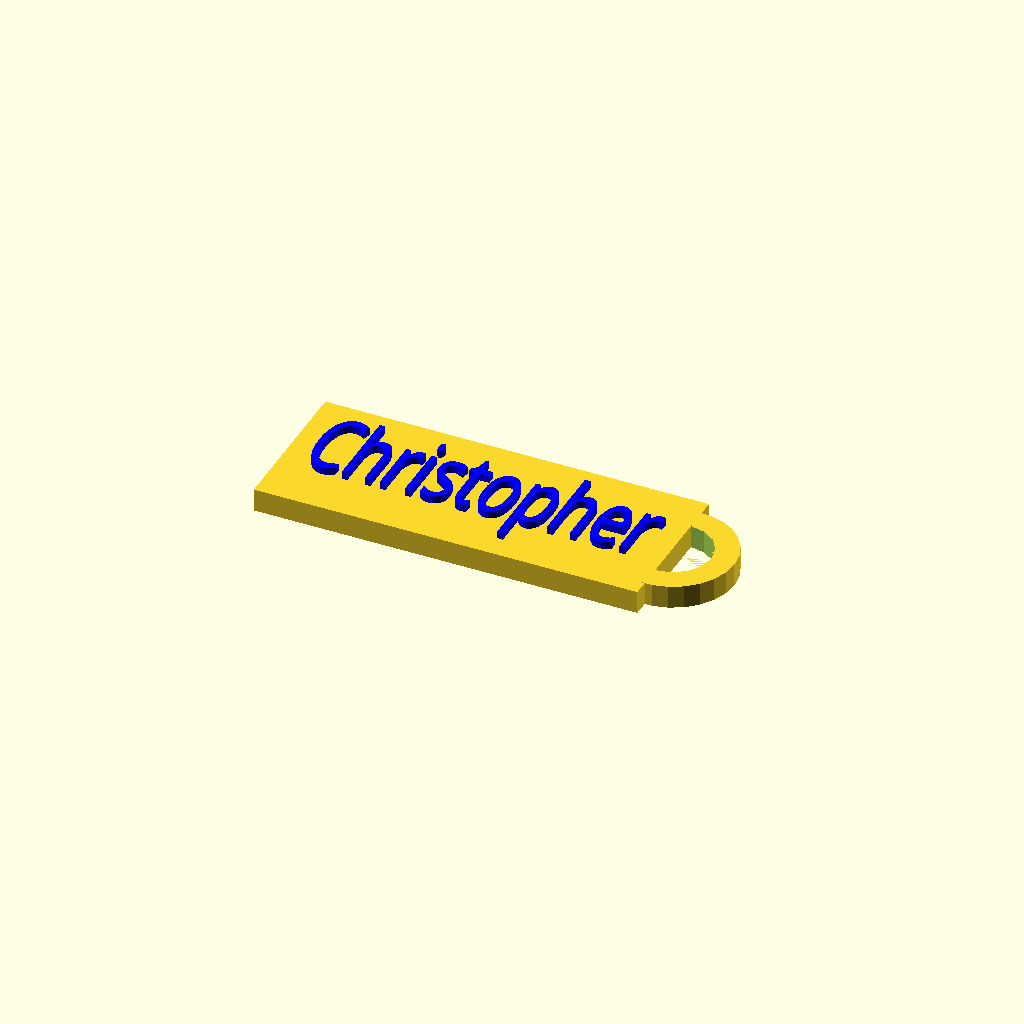
Cell 1 — every parameter at its default value.
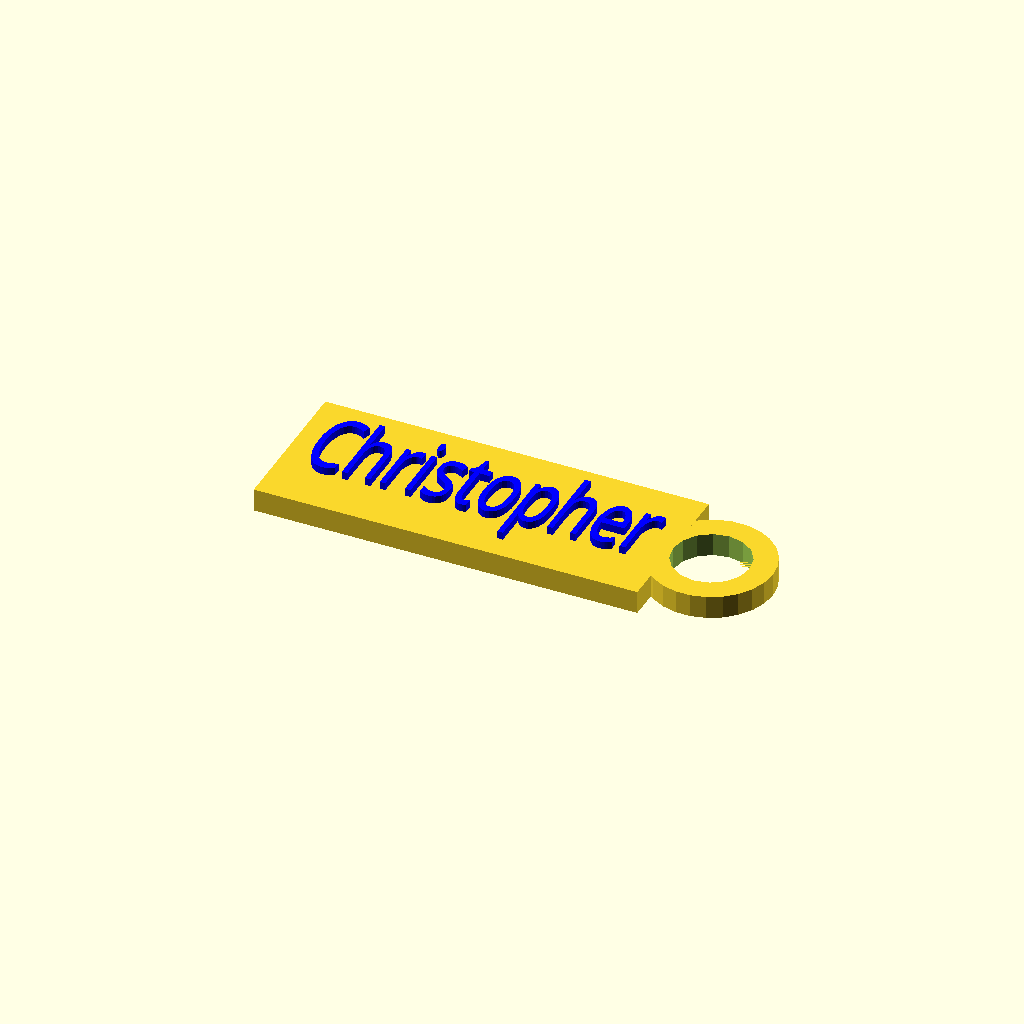
Cell 2: hole_offset_percent = 100 (everything else at default).
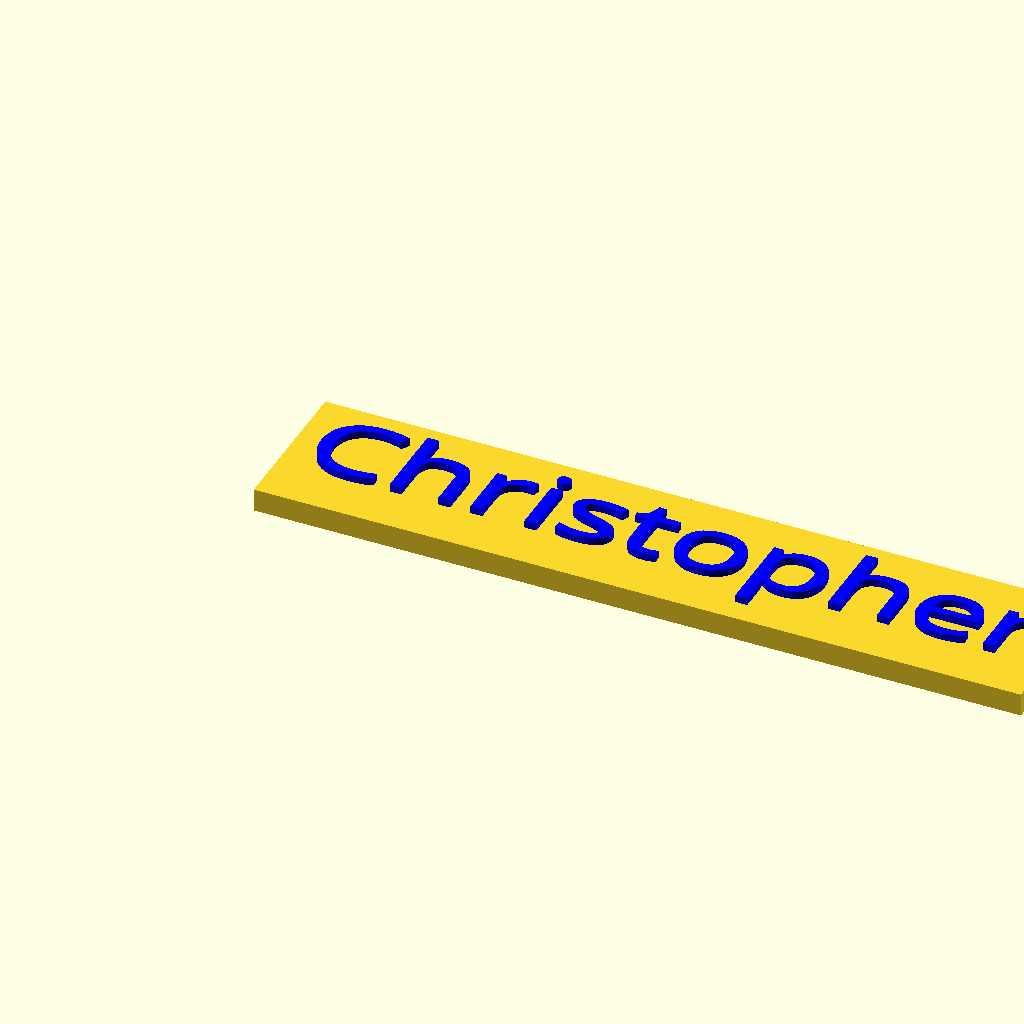
Cell 3: fob_length = 100 (everything else at default).
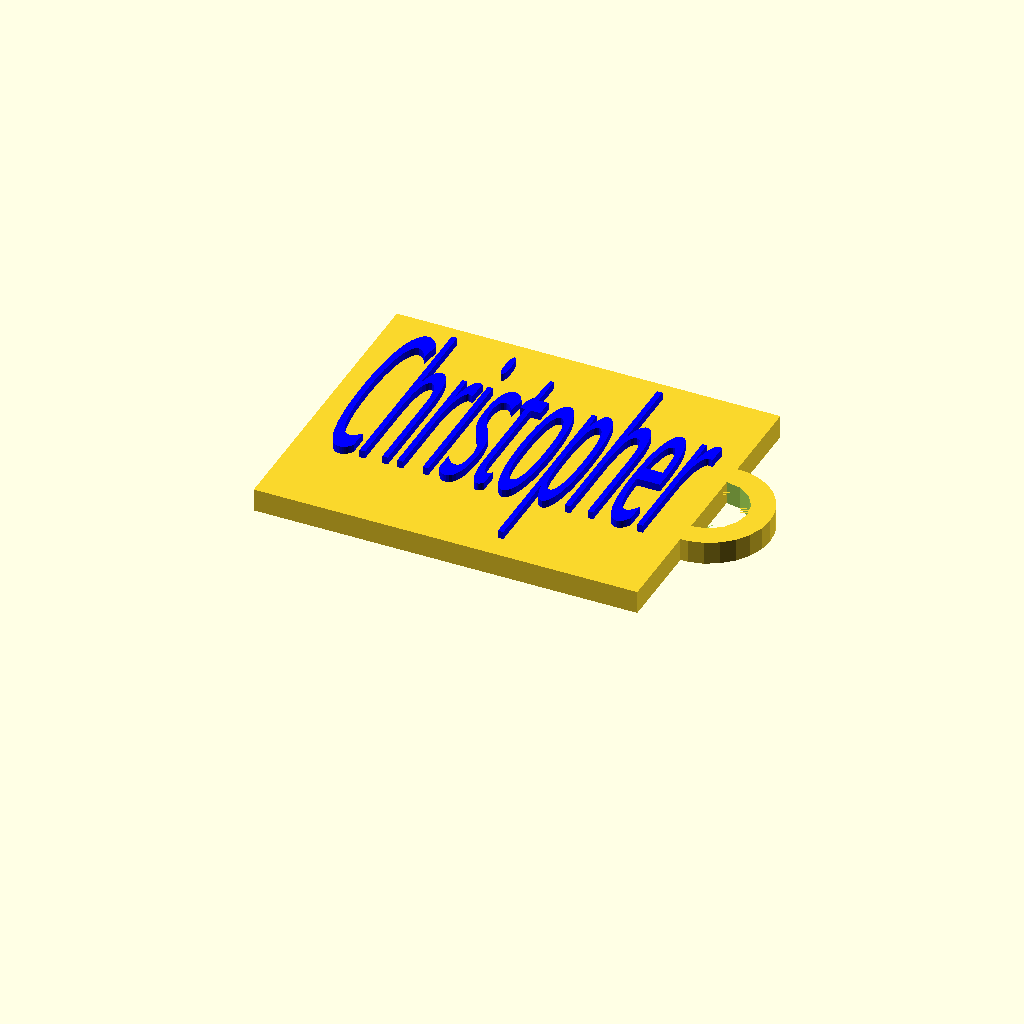
Cell 4: fob_width = 40 (everything else at default).
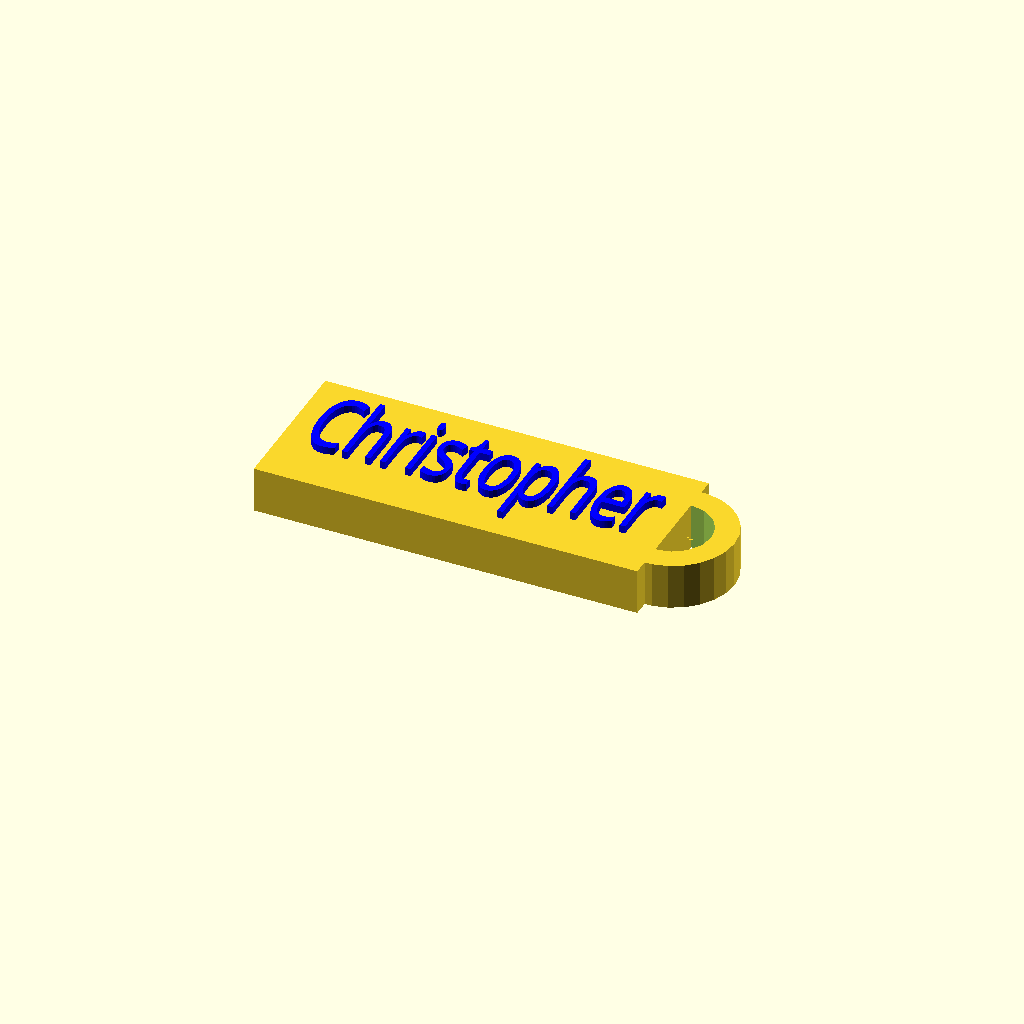
Cell 5: the same model with fob_thickness = 6.
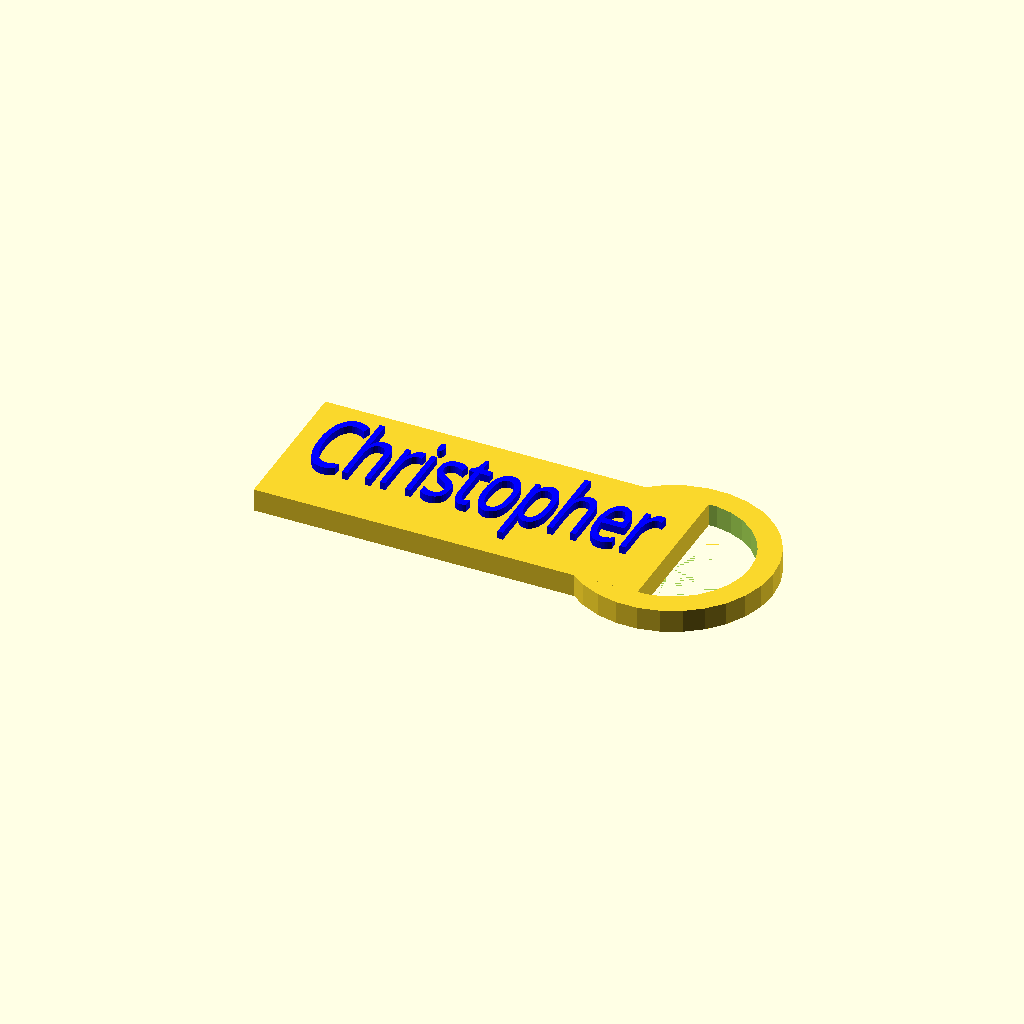
Cell 6: the same model with hole_radius = 10.
All cells are drawn from one camera (rotation 55°, 0°, 25°, orthographic, colour scheme Cornfield), so only the parameter changes between them.
The OpenSCAD source (inputs/thingiverse/files/thing-2765992/files/SimpleNameFob.scad):
//key fob base length (X dimension)
fob_length = 50;

//key fob width (Y dimension)
fob_width = 20;

//key fob thickness (Z dimension)
fob_thickness = 3;

//radius of key loop hole
hole_radius = 5;

//width of key loop
loop_width = 3;

//offset of key loop hole - percent of hole diameter
hole_offset_percent = 50;   //[0:100]

//text to appear on the fob
name = "Christopher";

//thickness of text (Z dimension) - positive values will protrude, negaive values will inset
text_thickness = 1;

//border spacing between edge of fob and text
text_border = 3;

//text font to use (can be any Google fonts from: https://fonts.google.com/)
text_font = "Classic Comic";

difference() {
    fob();

    //if negative text_thickness, then sink text into face, and difference it from the fob
    //(if positive text_thickness, then nothing will be differenced from the fob)
    if (text_thickness < 0)
        translate([0, 0, text_thickness + .01])
            name();
}

//if positive text_thickness, then just render it at its default Z position on the face
if (text_thickness > 0)
    name();

//the rectangular body of the fob, with the offset key loop
module fob() {
    cube([fob_length, fob_width, fob_thickness]);

        translate([fob_length - hole_radius + 2*hole_radius * hole_offset_percent/100, fob_width/2, 0]) {
            difference() {
                cylinder(r=hole_radius + loop_width, h=fob_thickness);
                translate([0, 0, -.004])
                    cylinder(r=hole_radius, h=fob_thickness + .008);
            }
        }
}

//the name text, raised above, or inset into, the top surface of the fob
module name() {
    color("Blue")
        translate([fob_length/2, fob_width/2, fob_thickness - .004])
            resize([fob_length - 2*text_border, fob_width - 2*text_border, 0])
                //text_thickness could be negative, so take its absolute value for the extrude
                linear_extrude(abs(text_thickness))
                    text(name, font = text_font, halign="center", valign="center");
}
Customizer parameters (derived from the source; name, type, default, range or options):
fob_length: number, default 50
fob_width: number, default 20
fob_thickness: number, default 3
hole_radius: number, default 5
loop_width: number, default 3
hole_offset_percent: number, default 50, range 0 to 100
name: string, default "Christopher"
text_thickness: number, default 1
text_border: number, default 3
text_font: string, default "Classic Comic"
